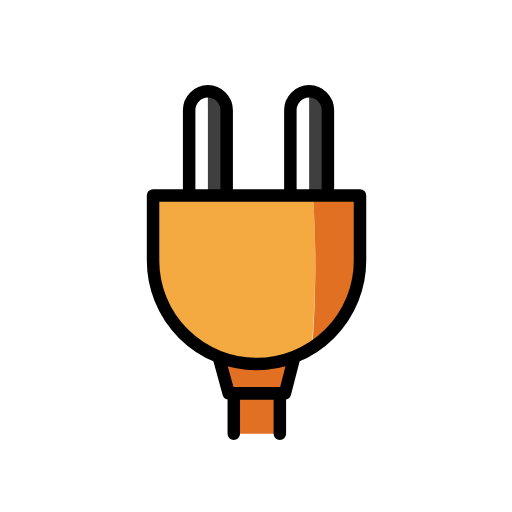
t = 0.00 s
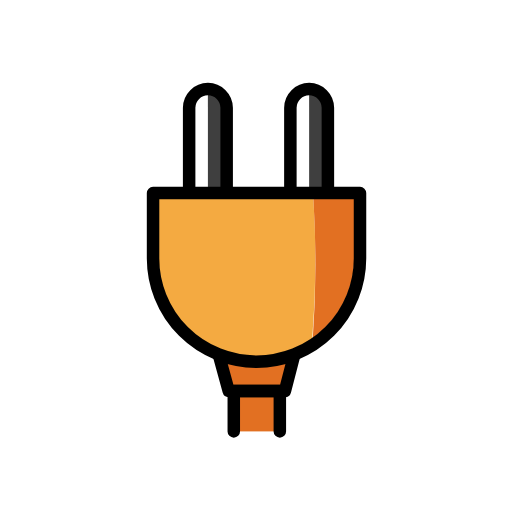
t = 0.48 s
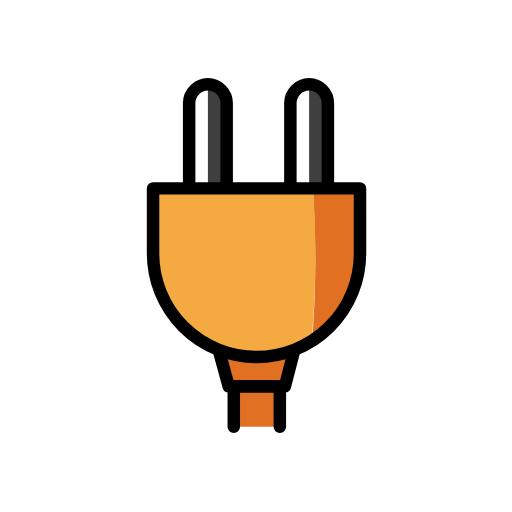
t = 1.43 s
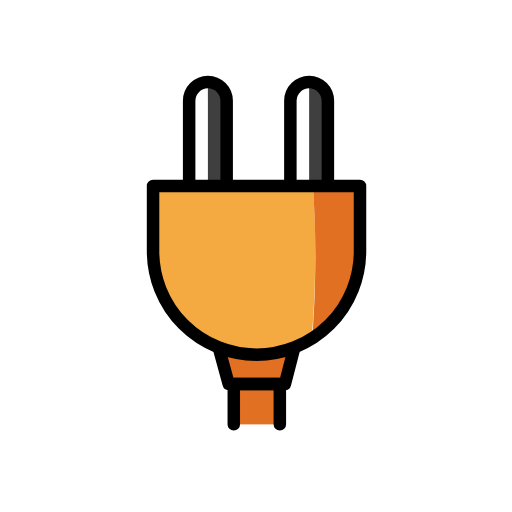
t = 1.90 s
t = 2.38 s: frame unchanged from t = 1.43 s, image omitted
t = 3.33 s: frame unchanged from t = 0.48 s, image omitted

The animated SVG that drew these frames (rendered in a browser with its animation timeline set to each time). Animation: 1 SMIL element (animateTransform=1); one cycle of 3.80 s, repeats indefinitely.

<?xml version='1.0' encoding='utf-8'?>
<svg xmlns="http://www.w3.org/2000/svg" id="emoji" viewBox="-5 -5 82 82" width="200" height="200" role="img">
  <title>OpenMoji: electric plug red</title><g><g id="color">
    <path fill="#f4aa41" d="M45.1905,27.205H20.423v9.561A15.6418,15.6418,0,0,0,35.9937,52.4278a16.0014,16.0014,0,0,0,9.0146-2.8228A153.2983,153.2983,0,0,0,45.1905,27.205Z" />
    <path fill="#e27022" d="M45.1905,27.205a165.7763,165.7763,0,0,1-.0911,22.3089,15.6337,15.6337,0,0,0,6.6472-12.839v-9.47Z" />
    <polygon fill="#e27022" points="30.075 52.337 31.623 57.982 40.638 57.982 42.095 52.337 30.075 52.337" />
    <rect x="32.4425" y="57.9822" width="7.3756" height="6.4847" fill="#e27022" />
    <path fill="#3f3f3f" d="M28.2973,9.631a3.0064,3.0064,0,0,1,3.0049,2.7979V26.2034H28.2973Z" />
    <path fill="#3f3f3f" d="M44.51,9.631a3.0064,3.0064,0,0,1,3.0049,2.7979V26.2034H44.51Z" />
  </g>
  <g id="line">
    <path fill="none" stroke="#000" stroke-linecap="round" stroke-miterlimit="10" stroke-width="2" d="M31.3022,26.2034V12.6359A3.0316,3.0316,0,0,0,28.2973,9.631h0a3.0315,3.0315,0,0,0-3.0048,3.0049h0V26.2034" />
    <path fill="none" stroke="#000" stroke-linecap="round" stroke-miterlimit="10" stroke-width="2" d="M47.5144,26.2034V12.6359A3.0315,3.0315,0,0,0,44.51,9.631h0a3.0316,3.0316,0,0,0-3.0049,3.0049h0V26.2034" />
    <path fill="none" stroke="#000" stroke-linecap="round" stroke-linejoin="round" stroke-width="2" d="M19.5124,26.2944V36.766a16.5724,16.5724,0,0,0,33.1447,0V26.2944Z" />
    <polyline fill="none" stroke="#000" stroke-linecap="round" stroke-linejoin="round" stroke-width="2" points="30.075 52.337 31.623 57.982 40.638 57.982 42.095 52.337" />
    <polyline fill="none" stroke="#000" stroke-linecap="round" stroke-linejoin="round" stroke-width="2" points="32.442 64.467 32.442 57.982 39.818 57.982 39.818 64.467" />
  </g>
<animateTransform attributeName="transform" type="translate" values="0 0;0 -1.5;0 0" dur="3.8s" repeatCount="indefinite" /></g></svg>
